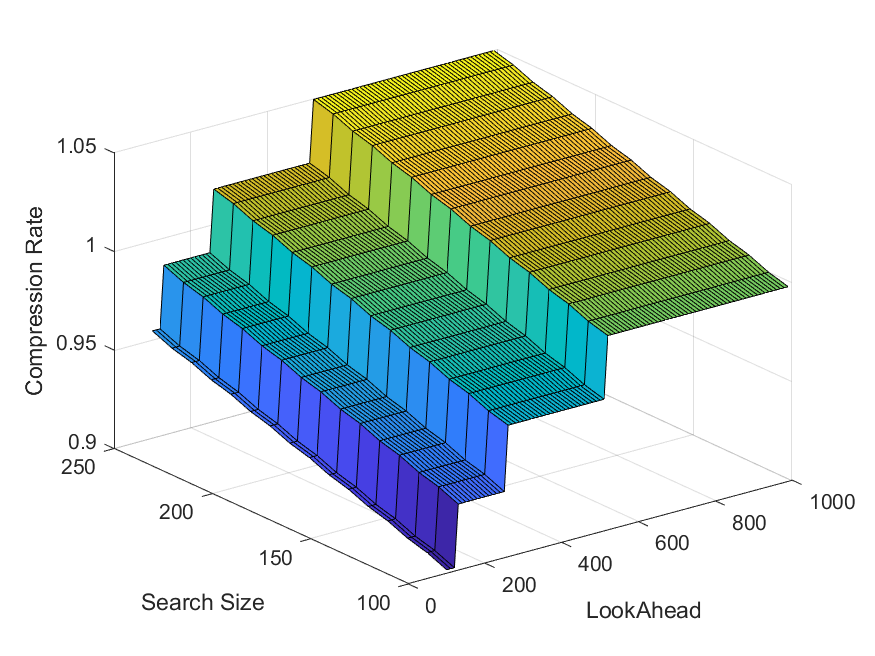

The table this chart was drawn from, first rows:
Name, Original Size, LZ77 Size, LOOK_AHEAD, SEARCH_SIZE
NMEAmD_35pts_Per.json, 724, 653, 100, 100
NMEAmD_35pts_Per.json, 724, 656, 100, 110
NMEAmD_35pts_Per.json, 724, 658, 100, 120
NMEAmD_35pts_Per.json, 724, 661, 100, 130
NMEAmD_35pts_Per.json, 724, 663, 100, 140
NMEAmD_35pts_Per.json, 724, 666, 100, 150
NMEAmD_35pts_Per.json, 724, 668, 100, 160
NMEAmD_35pts_Per.json, 724, 671, 100, 170
NMEAmD_35pts_Per.json, 724, 673, 100, 180
NMEAmD_35pts_Per.json, 724, 676, 100, 190
NMEAmD_35pts_Per.json, 724, 678, 100, 200
NMEAmD_35pts_Per.json, 724, 681, 100, 210
NMEAmD_35pts_Per.json, 724, 683, 100, 220
NMEAmD_35pts_Per.json, 724, 686, 100, 230
NMEAmD_35pts_Per.json, 724, 688, 100, 240
NMEAmD_35pts_Per.json, 724, 691, 100, 250
NMEAmD_35pts_Per.json, 724, 653, 110, 100
NMEAmD_35pts_Per.json, 724, 656, 110, 110
NMEAmD_35pts_Per.json, 724, 658, 110, 120
NMEAmD_35pts_Per.json, 724, 661, 110, 130
NMEAmD_35pts_Per.json, 724, 663, 110, 140
NMEAmD_35pts_Per.json, 724, 666, 110, 150
NMEAmD_35pts_Per.json, 724, 668, 110, 160
NMEAmD_35pts_Per.json, 724, 671, 110, 170
NMEAmD_35pts_Per.json, 724, 673, 110, 180
NMEAmD_35pts_Per.json, 724, 676, 110, 190
NMEAmD_35pts_Per.json, 724, 678, 110, 200
NMEAmD_35pts_Per.json, 724, 681, 110, 210
NMEAmD_35pts_Per.json, 724, 683, 110, 220
NMEAmD_35pts_Per.json, 724, 686, 110, 230
NMEAmD_35pts_Per.json, 724, 688, 110, 240
NMEAmD_35pts_Per.json, 724, 691, 110, 250
NMEAmD_35pts_Per.json, 724, 653, 120, 100
NMEAmD_35pts_Per.json, 724, 656, 120, 110
NMEAmD_35pts_Per.json, 724, 658, 120, 120
NMEAmD_35pts_Per.json, 724, 661, 120, 130
NMEAmD_35pts_Per.json, 724, 663, 120, 140
NMEAmD_35pts_Per.json, 724, 666, 120, 150
NMEAmD_35pts_Per.json, 724, 668, 120, 160
NMEAmD_35pts_Per.json, 724, 671, 120, 170
NMEAmD_35pts_Per.json, 724, 673, 120, 180
NMEAmD_35pts_Per.json, 724, 676, 120, 190
NMEAmD_35pts_Per.json, 724, 678, 120, 200
NMEAmD_35pts_Per.json, 724, 681, 120, 210
NMEAmD_35pts_Per.json, 724, 683, 120, 220
NMEAmD_35pts_Per.json, 724, 686, 120, 230
NMEAmD_35pts_Per.json, 724, 688, 120, 240
NMEAmD_35pts_Per.json, 724, 691, 120, 250
NMEAmD_35pts_Per.json, 724, 676, 130, 100
NMEAmD_35pts_Per.json, 724, 679, 130, 110
NMEAmD_35pts_Per.json, 724, 681, 130, 120
NMEAmD_35pts_Per.json, 724, 684, 130, 130
NMEAmD_35pts_Per.json, 724, 686, 130, 140
NMEAmD_35pts_Per.json, 724, 689, 130, 150
NMEAmD_35pts_Per.json, 724, 691, 130, 160
NMEAmD_35pts_Per.json, 724, 694, 130, 170
NMEAmD_35pts_Per.json, 724, 696, 130, 180
NMEAmD_35pts_Per.json, 724, 699, 130, 190
NMEAmD_35pts_Per.json, 724, 701, 130, 200
NMEAmD_35pts_Per.json, 724, 704, 130, 210
... 1,380 more rows
